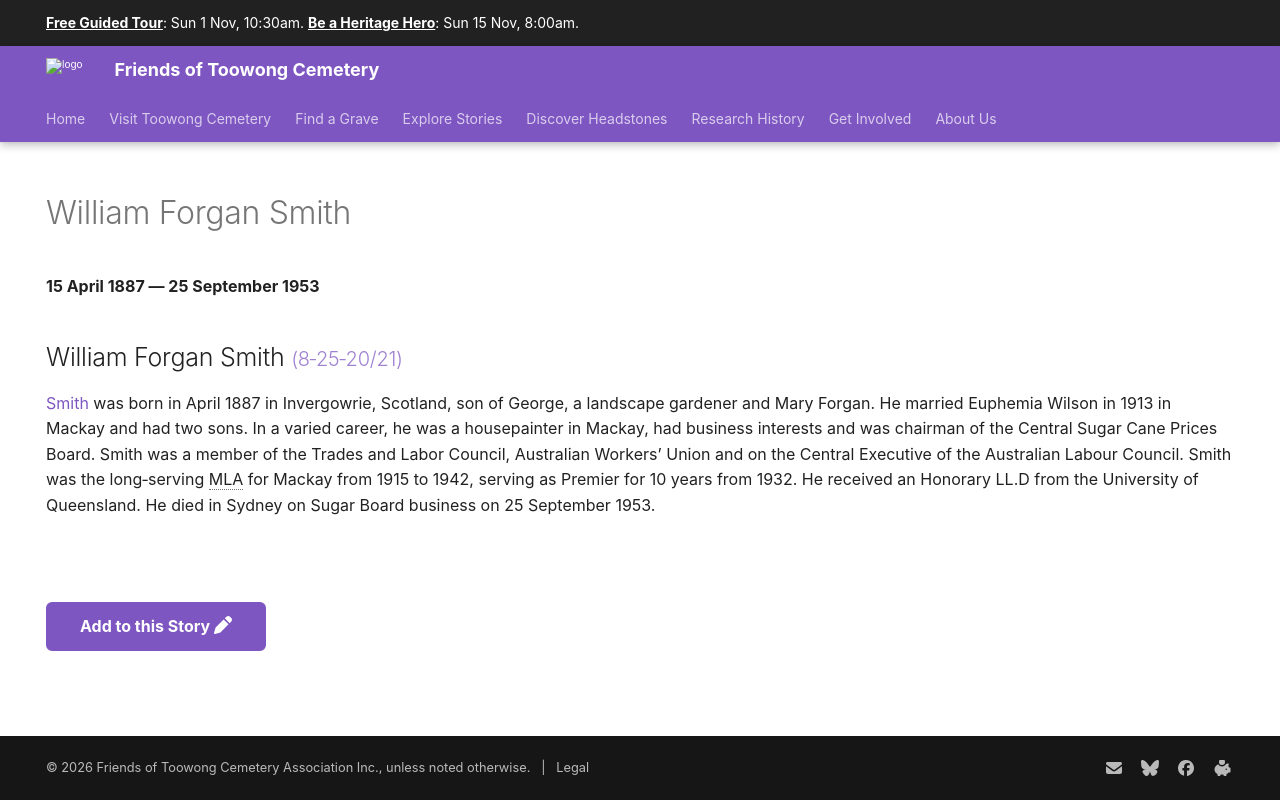

repository: 1871fotc/1871fotc.github.io · page: research/william-forgan-smith/index.html · generator: mkdocs

---
hide:
  - toc
  - navigation
---

# William Forgan Smith

**15 April 1887 — 25 September 1953**

--8<-- "snippets/william-forgan-smith.md"

![William Forgan Smith](../assets/william-forgan-smith.jpg){ width="32%" }
 
<!-- needs attribution -->

--8<-- "snippets/add-to-this-story.md"
